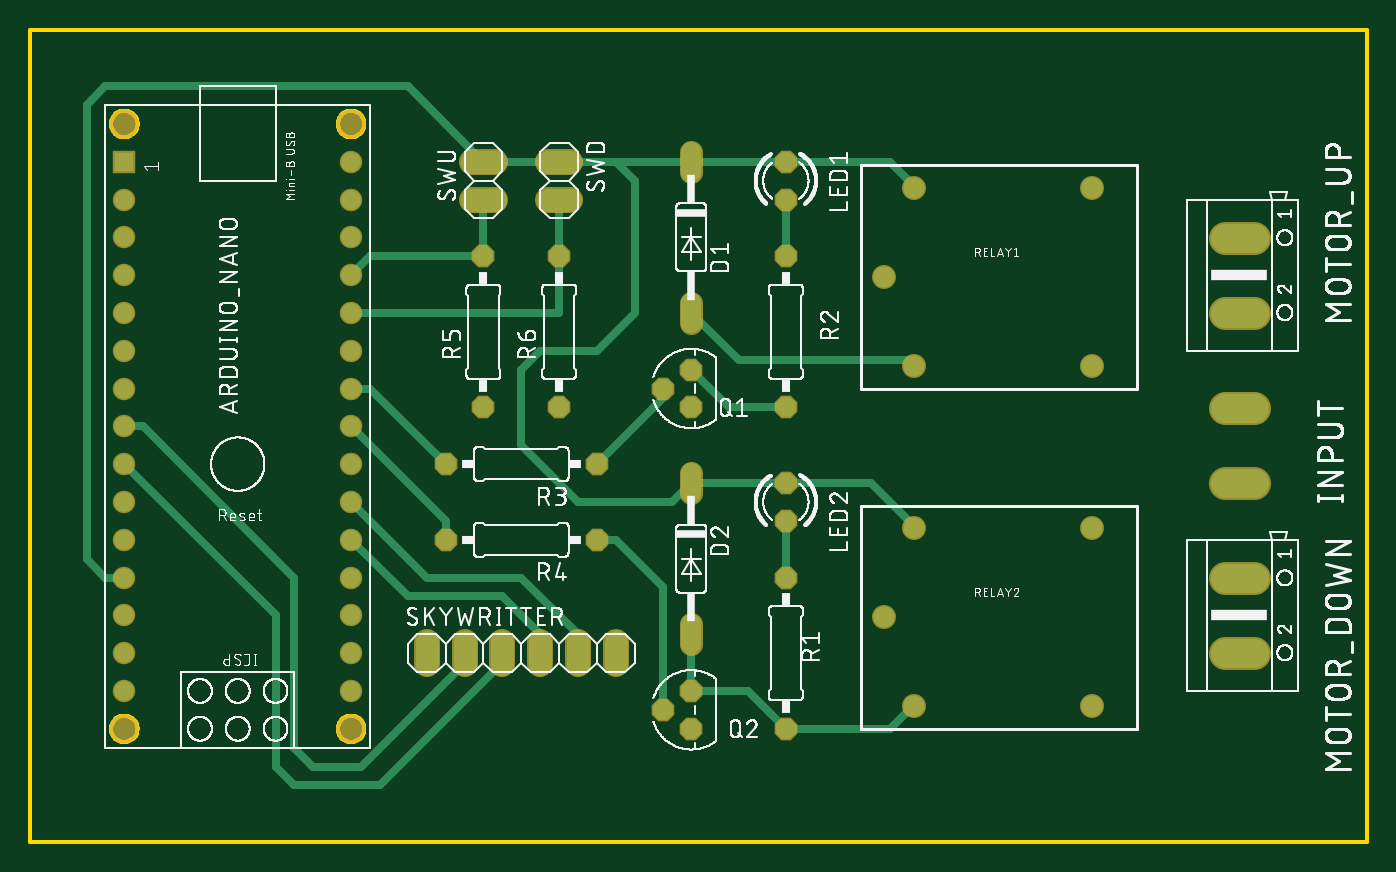
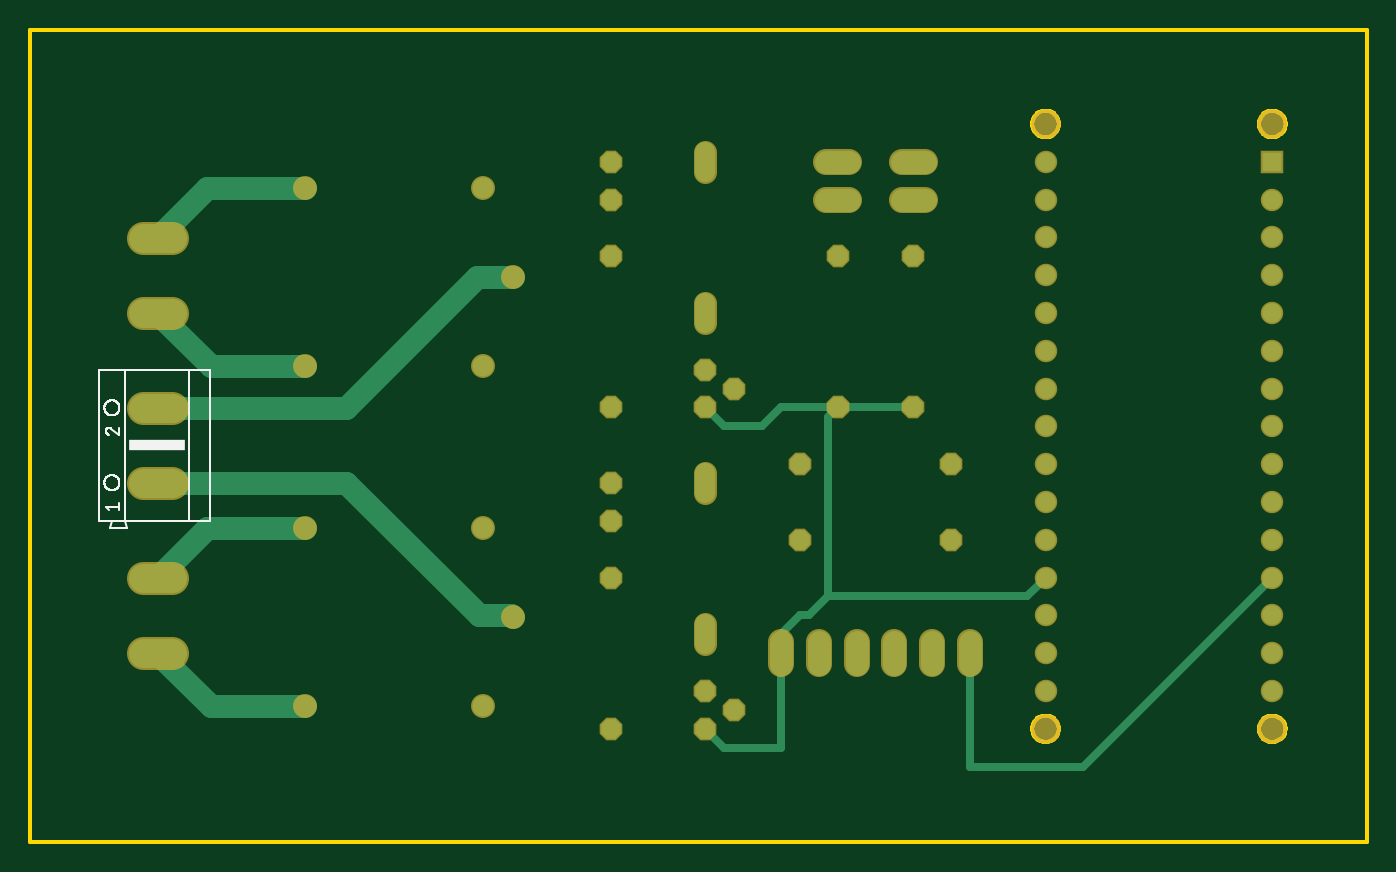
Circuit board: 7 layer files. Board 89.8 x 54.6 mm.
- bottom_copper: copper_bottom.gbr (3405 bytes)
- top_copper: copper_top.gbr (4803 bytes)
- outline: profile.gbr (5794 bytes)
- bottom_silk: silkscreen_bottom.gbr (11172 bytes)
- top_silk: silkscreen_top.gbr (252067 bytes)
- bottom_mask: soldermask_bottom.gbr (2459 bytes)
- top_mask: soldermask_top.gbr (2456 bytes)

=== bottom_copper: copper_bottom.gbr ===
G04 EAGLE Gerber RS-274X export*
G75*
%MOMM*%
%FSLAX34Y34*%
%LPD*%
%INBottom Copper*%
%IPPOS*%
%AMOC8*
5,1,8,0,0,1.08239X$1,22.5*%
G01*
%ADD10R,1.308000X1.308000*%
%ADD11C,1.308000*%
%ADD12C,1.320800*%
%ADD13P,1.429621X8X292.500000*%
%ADD14P,1.429621X8X112.500000*%
%ADD15P,1.429621X8X202.500000*%
%ADD16C,1.408000*%
%ADD17C,1.524000*%
%ADD18C,1.981200*%
%ADD19C,0.508000*%


D10*
X127000Y558800D03*
D11*
X127000Y533400D03*
X127000Y508000D03*
X127000Y482600D03*
X127000Y457200D03*
X127000Y431800D03*
X127000Y406400D03*
X127000Y381000D03*
X127000Y355600D03*
X127000Y330200D03*
X127000Y304800D03*
X127000Y279400D03*
X127000Y254000D03*
X127000Y228600D03*
X127000Y203200D03*
X279400Y203200D03*
X279400Y228600D03*
X279400Y254000D03*
X279400Y279400D03*
X279400Y304800D03*
X279400Y330200D03*
X279400Y355600D03*
X279400Y381000D03*
X279400Y406400D03*
X279400Y431800D03*
X279400Y457200D03*
X279400Y482600D03*
X279400Y508000D03*
X279400Y533400D03*
X279400Y558800D03*
D12*
X508000Y565404D02*
X508000Y552196D01*
X508000Y463804D02*
X508000Y450596D01*
X508000Y349504D02*
X508000Y336296D01*
X508000Y247904D02*
X508000Y234696D01*
D13*
X571500Y558800D03*
X571500Y533400D03*
X571500Y342900D03*
X571500Y317500D03*
D14*
X508000Y419100D03*
X488950Y406400D03*
X508000Y393700D03*
X508000Y203200D03*
X488950Y190500D03*
X508000Y177800D03*
X571500Y177800D03*
X571500Y279400D03*
X571500Y393700D03*
X571500Y495300D03*
D15*
X444500Y355600D03*
X342900Y355600D03*
X444500Y304800D03*
X342900Y304800D03*
D14*
X368300Y393700D03*
X368300Y495300D03*
X419100Y393700D03*
X419100Y495300D03*
D16*
X777300Y421400D03*
X657300Y541400D03*
X637300Y481400D03*
X777300Y541400D03*
X657300Y421400D03*
X777300Y192800D03*
X657300Y312800D03*
X637300Y252800D03*
X777300Y312800D03*
X657300Y192800D03*
D17*
X330200Y220980D02*
X330200Y236220D01*
X355600Y236220D02*
X355600Y220980D01*
X381000Y220980D02*
X381000Y236220D01*
X406400Y236220D02*
X406400Y220980D01*
X431800Y220980D02*
X431800Y236220D01*
X457200Y236220D02*
X457200Y220980D01*
X426720Y558800D02*
X411480Y558800D01*
X411480Y533400D02*
X426720Y533400D01*
X375920Y533400D02*
X360680Y533400D01*
X360680Y558800D02*
X375920Y558800D01*
D18*
X866394Y507746D02*
X886206Y507746D01*
X886206Y457454D02*
X866394Y457454D01*
X866394Y279146D02*
X886206Y279146D01*
X886206Y228854D02*
X866394Y228854D01*
X866394Y343154D02*
X886206Y343154D01*
X886206Y393446D02*
X866394Y393446D01*
D17*
X876300Y343154D02*
X876046Y342900D01*
X749300Y342900D01*
X660400Y254000D01*
X638500Y254000D02*
X637300Y252800D01*
X638500Y254000D02*
X660400Y254000D01*
X842646Y312800D02*
X876300Y279146D01*
X842646Y312800D02*
X777300Y312800D01*
X777300Y192800D02*
X840246Y192800D01*
X876300Y228854D01*
X661600Y481400D02*
X637300Y481400D01*
X749554Y393446D02*
X876300Y393446D01*
X749554Y393446D02*
X661600Y481400D01*
X777300Y421400D02*
X840246Y421400D01*
X876300Y457454D01*
X842646Y541400D02*
X777300Y541400D01*
X842646Y541400D02*
X876300Y507746D01*
D19*
X419100Y393700D02*
X368300Y393700D01*
X279400Y279400D02*
X292100Y266700D01*
X425450Y266700D01*
X508000Y177800D02*
X495300Y165100D01*
X457200Y165100D01*
X457200Y228600D01*
X425450Y266700D02*
X425450Y387350D01*
X419100Y393700D01*
X457200Y393700D01*
X469900Y381000D01*
X495300Y381000D01*
X508000Y393700D01*
X425450Y266700D02*
X438150Y254000D01*
X444500Y254000D01*
X457200Y241300D01*
X457200Y228600D01*
X254000Y152400D02*
X127000Y279400D01*
X254000Y152400D02*
X330200Y152400D01*
X330200Y228600D01*
M02*

=== top_copper: copper_top.gbr ===
G04 EAGLE Gerber RS-274X export*
G75*
%MOMM*%
%FSLAX34Y34*%
%LPD*%
%INTop Copper*%
%IPPOS*%
%AMOC8*
5,1,8,0,0,1.08239X$1,22.5*%
G01*
%ADD10R,1.308000X1.308000*%
%ADD11C,1.308000*%
%ADD12C,1.320800*%
%ADD13P,1.429621X8X292.500000*%
%ADD14P,1.429621X8X112.500000*%
%ADD15P,1.429621X8X202.500000*%
%ADD16C,1.408000*%
%ADD17C,1.524000*%
%ADD18C,1.981200*%
%ADD19C,0.508000*%


D10*
X127000Y558800D03*
D11*
X127000Y533400D03*
X127000Y508000D03*
X127000Y482600D03*
X127000Y457200D03*
X127000Y431800D03*
X127000Y406400D03*
X127000Y381000D03*
X127000Y355600D03*
X127000Y330200D03*
X127000Y304800D03*
X127000Y279400D03*
X127000Y254000D03*
X127000Y228600D03*
X127000Y203200D03*
X279400Y203200D03*
X279400Y228600D03*
X279400Y254000D03*
X279400Y279400D03*
X279400Y304800D03*
X279400Y330200D03*
X279400Y355600D03*
X279400Y381000D03*
X279400Y406400D03*
X279400Y431800D03*
X279400Y457200D03*
X279400Y482600D03*
X279400Y508000D03*
X279400Y533400D03*
X279400Y558800D03*
D12*
X508000Y565404D02*
X508000Y552196D01*
X508000Y463804D02*
X508000Y450596D01*
X508000Y349504D02*
X508000Y336296D01*
X508000Y247904D02*
X508000Y234696D01*
D13*
X571500Y558800D03*
X571500Y533400D03*
X571500Y342900D03*
X571500Y317500D03*
D14*
X508000Y419100D03*
X488950Y406400D03*
X508000Y393700D03*
X508000Y203200D03*
X488950Y190500D03*
X508000Y177800D03*
X571500Y177800D03*
X571500Y279400D03*
X571500Y393700D03*
X571500Y495300D03*
D15*
X444500Y355600D03*
X342900Y355600D03*
X444500Y304800D03*
X342900Y304800D03*
D14*
X368300Y393700D03*
X368300Y495300D03*
X419100Y393700D03*
X419100Y495300D03*
D16*
X777300Y421400D03*
X657300Y541400D03*
X637300Y481400D03*
X777300Y541400D03*
X657300Y421400D03*
X777300Y192800D03*
X657300Y312800D03*
X637300Y252800D03*
X777300Y312800D03*
X657300Y192800D03*
D17*
X330200Y220980D02*
X330200Y236220D01*
X355600Y236220D02*
X355600Y220980D01*
X381000Y220980D02*
X381000Y236220D01*
X406400Y236220D02*
X406400Y220980D01*
X431800Y220980D02*
X431800Y236220D01*
X457200Y236220D02*
X457200Y220980D01*
X426720Y558800D02*
X411480Y558800D01*
X411480Y533400D02*
X426720Y533400D01*
X375920Y533400D02*
X360680Y533400D01*
X360680Y558800D02*
X375920Y558800D01*
D18*
X866394Y507746D02*
X886206Y507746D01*
X886206Y457454D02*
X866394Y457454D01*
X866394Y279146D02*
X886206Y279146D01*
X886206Y228854D02*
X866394Y228854D01*
X866394Y343154D02*
X886206Y343154D01*
X886206Y393446D02*
X866394Y393446D01*
D19*
X571500Y317500D02*
X571500Y279400D01*
X546100Y203200D02*
X571500Y177800D01*
X546100Y203200D02*
X508000Y203200D01*
X508000Y241300D01*
X641350Y177800D02*
X654050Y190500D01*
X641350Y177800D02*
X571500Y177800D01*
X654050Y190500D02*
X657300Y192800D01*
X488950Y400050D02*
X488950Y406400D01*
X488950Y400050D02*
X444500Y355600D01*
X539750Y425450D02*
X508000Y457200D01*
X539750Y425450D02*
X654050Y425450D01*
X657300Y421400D01*
X571500Y495300D02*
X571500Y533400D01*
X488950Y273050D02*
X488950Y190500D01*
X457200Y304800D02*
X444500Y304800D01*
X457200Y304800D02*
X488950Y273050D01*
X533400Y393700D02*
X508000Y419100D01*
X533400Y393700D02*
X571500Y393700D01*
X292100Y495300D02*
X279400Y482600D01*
X292100Y495300D02*
X368300Y495300D01*
X368300Y533400D01*
X419100Y457200D02*
X279400Y457200D01*
X419100Y457200D02*
X419100Y495300D01*
X419100Y533400D01*
X292100Y406400D02*
X342900Y355600D01*
X292100Y406400D02*
X279400Y406400D01*
X279400Y381000D02*
X342900Y317500D01*
X342900Y304800D01*
X330200Y279400D02*
X279400Y330200D01*
X431800Y241300D02*
X431800Y228600D01*
X393700Y279400D02*
X330200Y279400D01*
X393700Y279400D02*
X431800Y241300D01*
X508000Y342900D02*
X571500Y342900D01*
X628650Y342900D02*
X654050Y317500D01*
X628650Y342900D02*
X571500Y342900D01*
X654050Y317500D02*
X657300Y312800D01*
X419100Y558800D02*
X368300Y558800D01*
X508000Y558800D02*
X571500Y558800D01*
X641350Y558800D02*
X654050Y546100D01*
X641350Y558800D02*
X571500Y558800D01*
X654050Y546100D02*
X657300Y541400D01*
X508000Y558800D02*
X457200Y558800D01*
X419100Y558800D01*
X127000Y279400D02*
X114300Y279400D01*
X101600Y292100D01*
X101600Y596900D01*
X114300Y609600D01*
X317500Y609600D01*
X368300Y558800D01*
X457200Y558800D02*
X469900Y546100D01*
X469900Y457200D01*
X444500Y431800D02*
X406400Y431800D01*
X393700Y419100D01*
X444500Y431800D02*
X469900Y457200D01*
X508000Y342900D02*
X495300Y330200D01*
X431800Y330200D01*
X393700Y368300D01*
X393700Y419100D01*
X285750Y152400D02*
X254000Y152400D01*
X285750Y152400D02*
X355600Y222250D01*
X355600Y228600D01*
X139700Y381000D02*
X127000Y381000D01*
X139700Y381000D02*
X241300Y279400D01*
X241300Y165100D01*
X254000Y152400D01*
X228600Y254000D02*
X127000Y355600D01*
X301625Y142875D02*
X381000Y222250D01*
X381000Y228600D01*
X301625Y142875D02*
X298450Y139700D01*
X241300Y139700D01*
X228600Y152400D01*
X228600Y254000D01*
X279400Y304800D02*
X317500Y266700D01*
X381000Y266700D02*
X406400Y241300D01*
X406400Y228600D01*
X381000Y266700D02*
X317500Y266700D01*
M02*

=== outline: profile.gbr ===
G04 EAGLE Gerber RS-274X export*
G75*
%MOMM*%
%FSLAX34Y34*%
%LPD*%
%IN*%
%IPPOS*%
%AMOC8*
5,1,8,0,0,1.08239X$1,22.5*%
G01*
%ADD10C,0.254000*%


D10*
X63500Y101600D02*
X961900Y101600D01*
X961900Y647600D01*
X63500Y647600D01*
X63500Y101600D01*
X126612Y575310D02*
X125839Y575378D01*
X125074Y575512D01*
X124324Y575713D01*
X123595Y575979D01*
X122891Y576307D01*
X122219Y576695D01*
X121583Y577140D01*
X120988Y577639D01*
X120439Y578188D01*
X119940Y578783D01*
X119495Y579419D01*
X119107Y580091D01*
X118779Y580795D01*
X118513Y581524D01*
X118312Y582274D01*
X118178Y583039D01*
X118110Y583812D01*
X118110Y584588D01*
X118178Y585361D01*
X118312Y586126D01*
X118513Y586876D01*
X118779Y587605D01*
X119107Y588309D01*
X119495Y588981D01*
X119940Y589617D01*
X120439Y590212D01*
X120988Y590761D01*
X121583Y591260D01*
X122219Y591705D01*
X122891Y592093D01*
X123595Y592421D01*
X124324Y592687D01*
X125074Y592888D01*
X125839Y593022D01*
X126612Y593090D01*
X127388Y593090D01*
X128161Y593022D01*
X128926Y592888D01*
X129676Y592687D01*
X130405Y592421D01*
X131109Y592093D01*
X131781Y591705D01*
X132417Y591260D01*
X133012Y590761D01*
X133561Y590212D01*
X134060Y589617D01*
X134505Y588981D01*
X134893Y588309D01*
X135221Y587605D01*
X135487Y586876D01*
X135688Y586126D01*
X135822Y585361D01*
X135890Y584588D01*
X135890Y583812D01*
X135822Y583039D01*
X135688Y582274D01*
X135487Y581524D01*
X135221Y580795D01*
X134893Y580091D01*
X134505Y579419D01*
X134060Y578783D01*
X133561Y578188D01*
X133012Y577639D01*
X132417Y577140D01*
X131781Y576695D01*
X131109Y576307D01*
X130405Y575979D01*
X129676Y575713D01*
X128926Y575512D01*
X128161Y575378D01*
X127388Y575310D01*
X126612Y575310D01*
X279012Y575310D02*
X278239Y575378D01*
X277474Y575512D01*
X276724Y575713D01*
X275995Y575979D01*
X275291Y576307D01*
X274619Y576695D01*
X273983Y577140D01*
X273388Y577639D01*
X272839Y578188D01*
X272340Y578783D01*
X271895Y579419D01*
X271507Y580091D01*
X271179Y580795D01*
X270913Y581524D01*
X270712Y582274D01*
X270578Y583039D01*
X270510Y583812D01*
X270510Y584588D01*
X270578Y585361D01*
X270712Y586126D01*
X270913Y586876D01*
X271179Y587605D01*
X271507Y588309D01*
X271895Y588981D01*
X272340Y589617D01*
X272839Y590212D01*
X273388Y590761D01*
X273983Y591260D01*
X274619Y591705D01*
X275291Y592093D01*
X275995Y592421D01*
X276724Y592687D01*
X277474Y592888D01*
X278239Y593022D01*
X279012Y593090D01*
X279788Y593090D01*
X280561Y593022D01*
X281326Y592888D01*
X282076Y592687D01*
X282805Y592421D01*
X283509Y592093D01*
X284181Y591705D01*
X284817Y591260D01*
X285412Y590761D01*
X285961Y590212D01*
X286460Y589617D01*
X286905Y588981D01*
X287293Y588309D01*
X287621Y587605D01*
X287887Y586876D01*
X288088Y586126D01*
X288222Y585361D01*
X288290Y584588D01*
X288290Y583812D01*
X288222Y583039D01*
X288088Y582274D01*
X287887Y581524D01*
X287621Y580795D01*
X287293Y580091D01*
X286905Y579419D01*
X286460Y578783D01*
X285961Y578188D01*
X285412Y577639D01*
X284817Y577140D01*
X284181Y576695D01*
X283509Y576307D01*
X282805Y575979D01*
X282076Y575713D01*
X281326Y575512D01*
X280561Y575378D01*
X279788Y575310D01*
X279012Y575310D01*
X279012Y168910D02*
X278239Y168978D01*
X277474Y169112D01*
X276724Y169313D01*
X275995Y169579D01*
X275291Y169907D01*
X274619Y170295D01*
X273983Y170740D01*
X273388Y171239D01*
X272839Y171788D01*
X272340Y172383D01*
X271895Y173019D01*
X271507Y173691D01*
X271179Y174395D01*
X270913Y175124D01*
X270712Y175874D01*
X270578Y176639D01*
X270510Y177412D01*
X270510Y178188D01*
X270578Y178961D01*
X270712Y179726D01*
X270913Y180476D01*
X271179Y181205D01*
X271507Y181909D01*
X271895Y182581D01*
X272340Y183217D01*
X272839Y183812D01*
X273388Y184361D01*
X273983Y184860D01*
X274619Y185305D01*
X275291Y185693D01*
X275995Y186021D01*
X276724Y186287D01*
X277474Y186488D01*
X278239Y186622D01*
X279012Y186690D01*
X279788Y186690D01*
X280561Y186622D01*
X281326Y186488D01*
X282076Y186287D01*
X282805Y186021D01*
X283509Y185693D01*
X284181Y185305D01*
X284817Y184860D01*
X285412Y184361D01*
X285961Y183812D01*
X286460Y183217D01*
X286905Y182581D01*
X287293Y181909D01*
X287621Y181205D01*
X287887Y180476D01*
X288088Y179726D01*
X288222Y178961D01*
X288290Y178188D01*
X288290Y177412D01*
X288222Y176639D01*
X288088Y175874D01*
X287887Y175124D01*
X287621Y174395D01*
X287293Y173691D01*
X286905Y173019D01*
X286460Y172383D01*
X285961Y171788D01*
X285412Y171239D01*
X284817Y170740D01*
X284181Y170295D01*
X283509Y169907D01*
X282805Y169579D01*
X282076Y169313D01*
X281326Y169112D01*
X280561Y168978D01*
X279788Y168910D01*
X279012Y168910D01*
X126612Y168910D02*
X125839Y168978D01*
X125074Y169112D01*
X124324Y169313D01*
X123595Y169579D01*
X122891Y169907D01*
X122219Y170295D01*
X121583Y170740D01*
X120988Y171239D01*
X120439Y171788D01*
X119940Y172383D01*
X119495Y173019D01*
X119107Y173691D01*
X118779Y174395D01*
X118513Y175124D01*
X118312Y175874D01*
X118178Y176639D01*
X118110Y177412D01*
X118110Y178188D01*
X118178Y178961D01*
X118312Y179726D01*
X118513Y180476D01*
X118779Y181205D01*
X119107Y181909D01*
X119495Y182581D01*
X119940Y183217D01*
X120439Y183812D01*
X120988Y184361D01*
X121583Y184860D01*
X122219Y185305D01*
X122891Y185693D01*
X123595Y186021D01*
X124324Y186287D01*
X125074Y186488D01*
X125839Y186622D01*
X126612Y186690D01*
X127388Y186690D01*
X128161Y186622D01*
X128926Y186488D01*
X129676Y186287D01*
X130405Y186021D01*
X131109Y185693D01*
X131781Y185305D01*
X132417Y184860D01*
X133012Y184361D01*
X133561Y183812D01*
X134060Y183217D01*
X134505Y182581D01*
X134893Y181909D01*
X135221Y181205D01*
X135487Y180476D01*
X135688Y179726D01*
X135822Y178961D01*
X135890Y178188D01*
X135890Y177412D01*
X135822Y176639D01*
X135688Y175874D01*
X135487Y175124D01*
X135221Y174395D01*
X134893Y173691D01*
X134505Y173019D01*
X134060Y172383D01*
X133561Y171788D01*
X133012Y171239D01*
X132417Y170740D01*
X131781Y170295D01*
X131109Y169907D01*
X130405Y169579D01*
X129676Y169313D01*
X128926Y169112D01*
X128161Y168978D01*
X127388Y168910D01*
X126612Y168910D01*
M02*

=== bottom_silk: silkscreen_bottom.gbr (11172 bytes, source omitted) ===
=== top_silk: silkscreen_top.gbr (252067 bytes, source omitted) ===
=== bottom_mask: soldermask_bottom.gbr ===
G04 EAGLE Gerber RS-274X export*
G75*
%MOMM*%
%FSLAX34Y34*%
%LPD*%
%INSoldermask Bottom*%
%IPPOS*%
%AMOC8*
5,1,8,0,0,1.08239X$1,22.5*%
G01*
%ADD10C,1.981200*%
%ADD11R,1.511200X1.511200*%
%ADD12C,1.511200*%
%ADD13C,1.524000*%
%ADD14P,1.649562X8X292.500000*%
%ADD15P,1.649562X8X112.500000*%
%ADD16P,1.649562X8X202.500000*%
%ADD17C,1.611200*%
%ADD18C,1.727200*%
%ADD19C,2.184400*%


D10*
X127000Y584200D03*
D11*
X127000Y558800D03*
D12*
X127000Y533400D03*
X127000Y508000D03*
X127000Y482600D03*
X127000Y457200D03*
X127000Y431800D03*
X127000Y406400D03*
X127000Y381000D03*
X127000Y355600D03*
X127000Y330200D03*
X127000Y304800D03*
X127000Y279400D03*
X127000Y254000D03*
X127000Y228600D03*
X127000Y203200D03*
X279400Y203200D03*
X279400Y228600D03*
X279400Y254000D03*
X279400Y279400D03*
X279400Y304800D03*
X279400Y330200D03*
X279400Y355600D03*
X279400Y381000D03*
X279400Y406400D03*
X279400Y431800D03*
X279400Y457200D03*
X279400Y482600D03*
X279400Y508000D03*
X279400Y533400D03*
X279400Y558800D03*
D10*
X279400Y584200D03*
X279400Y177800D03*
X127000Y177800D03*
D13*
X508000Y552196D02*
X508000Y565404D01*
X508000Y463804D02*
X508000Y450596D01*
X508000Y349504D02*
X508000Y336296D01*
X508000Y247904D02*
X508000Y234696D01*
D14*
X571500Y558800D03*
X571500Y533400D03*
X571500Y342900D03*
X571500Y317500D03*
D15*
X508000Y419100D03*
X488950Y406400D03*
X508000Y393700D03*
X508000Y203200D03*
X488950Y190500D03*
X508000Y177800D03*
X571500Y177800D03*
X571500Y279400D03*
X571500Y393700D03*
X571500Y495300D03*
D16*
X444500Y355600D03*
X342900Y355600D03*
X444500Y304800D03*
X342900Y304800D03*
D15*
X368300Y393700D03*
X368300Y495300D03*
X419100Y393700D03*
X419100Y495300D03*
D17*
X777300Y421400D03*
X657300Y541400D03*
X637300Y481400D03*
X777300Y541400D03*
X657300Y421400D03*
X777300Y192800D03*
X657300Y312800D03*
X637300Y252800D03*
X777300Y312800D03*
X657300Y192800D03*
D18*
X330200Y220980D02*
X330200Y236220D01*
X355600Y236220D02*
X355600Y220980D01*
X381000Y220980D02*
X381000Y236220D01*
X406400Y236220D02*
X406400Y220980D01*
X431800Y220980D02*
X431800Y236220D01*
X457200Y236220D02*
X457200Y220980D01*
X426720Y558800D02*
X411480Y558800D01*
X411480Y533400D02*
X426720Y533400D01*
X375920Y533400D02*
X360680Y533400D01*
X360680Y558800D02*
X375920Y558800D01*
D19*
X866394Y507746D02*
X886206Y507746D01*
X886206Y457454D02*
X866394Y457454D01*
X866394Y279146D02*
X886206Y279146D01*
X886206Y228854D02*
X866394Y228854D01*
X866394Y343154D02*
X886206Y343154D01*
X886206Y393446D02*
X866394Y393446D01*
M02*

=== top_mask: soldermask_top.gbr ===
G04 EAGLE Gerber RS-274X export*
G75*
%MOMM*%
%FSLAX34Y34*%
%LPD*%
%INSoldermask Top*%
%IPPOS*%
%AMOC8*
5,1,8,0,0,1.08239X$1,22.5*%
G01*
%ADD10C,1.981200*%
%ADD11R,1.511200X1.511200*%
%ADD12C,1.511200*%
%ADD13C,1.524000*%
%ADD14P,1.649562X8X292.500000*%
%ADD15P,1.649562X8X112.500000*%
%ADD16P,1.649562X8X202.500000*%
%ADD17C,1.611200*%
%ADD18C,1.727200*%
%ADD19C,2.184400*%


D10*
X127000Y584200D03*
D11*
X127000Y558800D03*
D12*
X127000Y533400D03*
X127000Y508000D03*
X127000Y482600D03*
X127000Y457200D03*
X127000Y431800D03*
X127000Y406400D03*
X127000Y381000D03*
X127000Y355600D03*
X127000Y330200D03*
X127000Y304800D03*
X127000Y279400D03*
X127000Y254000D03*
X127000Y228600D03*
X127000Y203200D03*
X279400Y203200D03*
X279400Y228600D03*
X279400Y254000D03*
X279400Y279400D03*
X279400Y304800D03*
X279400Y330200D03*
X279400Y355600D03*
X279400Y381000D03*
X279400Y406400D03*
X279400Y431800D03*
X279400Y457200D03*
X279400Y482600D03*
X279400Y508000D03*
X279400Y533400D03*
X279400Y558800D03*
D10*
X279400Y584200D03*
X279400Y177800D03*
X127000Y177800D03*
D13*
X508000Y552196D02*
X508000Y565404D01*
X508000Y463804D02*
X508000Y450596D01*
X508000Y349504D02*
X508000Y336296D01*
X508000Y247904D02*
X508000Y234696D01*
D14*
X571500Y558800D03*
X571500Y533400D03*
X571500Y342900D03*
X571500Y317500D03*
D15*
X508000Y419100D03*
X488950Y406400D03*
X508000Y393700D03*
X508000Y203200D03*
X488950Y190500D03*
X508000Y177800D03*
X571500Y177800D03*
X571500Y279400D03*
X571500Y393700D03*
X571500Y495300D03*
D16*
X444500Y355600D03*
X342900Y355600D03*
X444500Y304800D03*
X342900Y304800D03*
D15*
X368300Y393700D03*
X368300Y495300D03*
X419100Y393700D03*
X419100Y495300D03*
D17*
X777300Y421400D03*
X657300Y541400D03*
X637300Y481400D03*
X777300Y541400D03*
X657300Y421400D03*
X777300Y192800D03*
X657300Y312800D03*
X637300Y252800D03*
X777300Y312800D03*
X657300Y192800D03*
D18*
X330200Y220980D02*
X330200Y236220D01*
X355600Y236220D02*
X355600Y220980D01*
X381000Y220980D02*
X381000Y236220D01*
X406400Y236220D02*
X406400Y220980D01*
X431800Y220980D02*
X431800Y236220D01*
X457200Y236220D02*
X457200Y220980D01*
X426720Y558800D02*
X411480Y558800D01*
X411480Y533400D02*
X426720Y533400D01*
X375920Y533400D02*
X360680Y533400D01*
X360680Y558800D02*
X375920Y558800D01*
D19*
X866394Y507746D02*
X886206Y507746D01*
X886206Y457454D02*
X866394Y457454D01*
X866394Y279146D02*
X886206Y279146D01*
X886206Y228854D02*
X866394Y228854D01*
X866394Y343154D02*
X886206Y343154D01*
X886206Y393446D02*
X866394Y393446D01*
M02*

